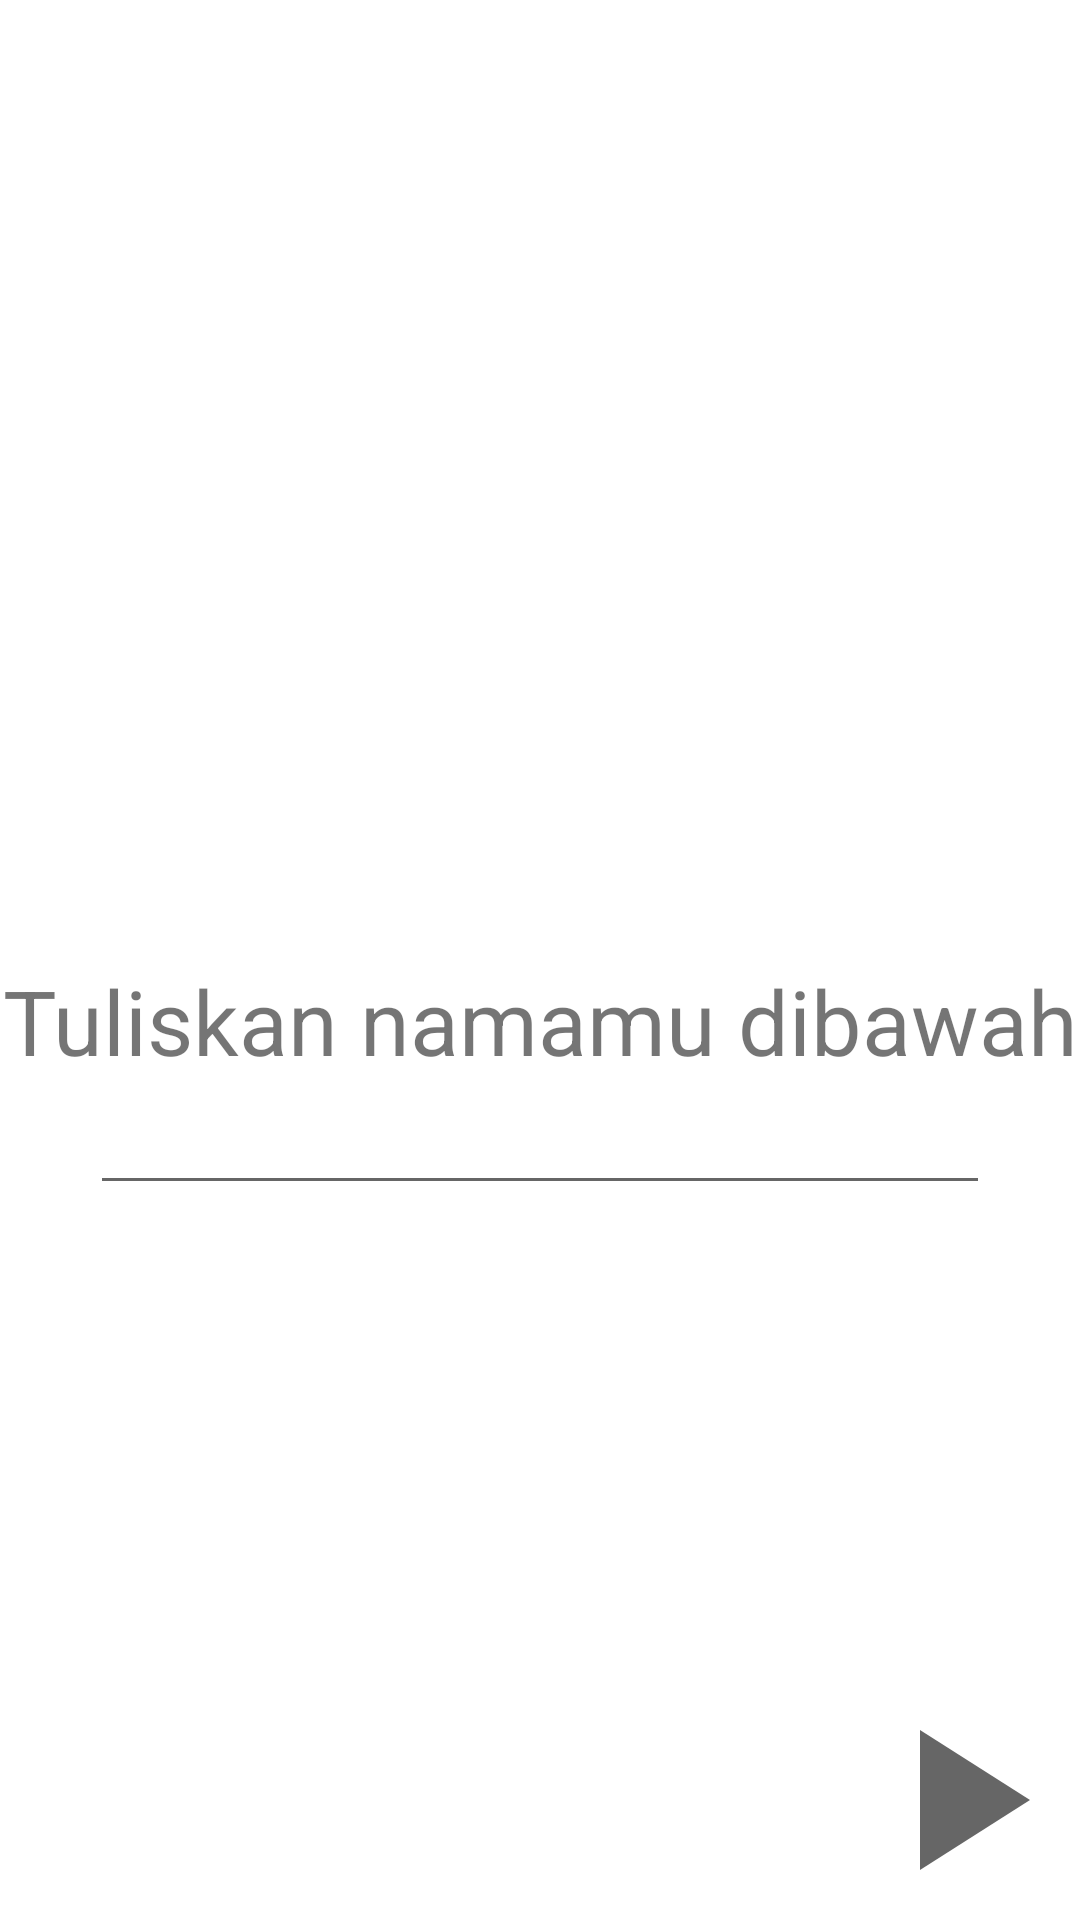

The Android layout XML behind this screen, and the referenced resources:
<!-- AndroidManifest.xml: application theme Theme.Chapter4 -->
<!-- res/layout/fragment_third_landing.xml -->
<?xml version="1.0" encoding="utf-8"?>
<androidx.constraintlayout.widget.ConstraintLayout xmlns:android="http://schemas.android.com/apk/res/android"
    xmlns:tools="http://schemas.android.com/tools"
    android:layout_width="match_parent"
    android:layout_height="match_parent"
    xmlns:app="http://schemas.android.com/apk/res-auto"
    tools:context=".ThirdLanding">

    <ImageView
        android:layout_width="wrap_content"
        android:layout_height="wrap_content"
        android:src="@drawable/ic_landing_page3"
        app:layout_constraintStart_toStartOf="parent"
        app:layout_constraintEnd_toEndOf="parent"
        app:layout_constraintTop_toTopOf="parent"
        app:layout_constraintBottom_toBottomOf="parent"
        android:id="@+id/imgLanding3"/>
    <TextView
        android:layout_width="wrap_content"
        android:layout_height="wrap_content"
        android:text="@string/landing_desc3"
        app:layout_constraintTop_toBottomOf="@+id/imgLanding3"
        app:layout_constraintStart_toStartOf="parent"
        app:layout_constraintEnd_toEndOf="parent"
        android:textSize="30sp"
        android:textAlignment="center"
        android:id="@+id/txtDescLanding3"/>


    <com.google.android.material.textfield.TextInputEditText
        android:layout_width="300dp"
        android:layout_height="wrap_content"
        app:layout_constraintTop_toBottomOf="@id/txtDescLanding3"
        app:layout_constraintStart_toStartOf="parent"
        app:layout_constraintEnd_toEndOf="parent"
        android:textAlignment="center"
        android:id="@+id/textName"/>

    <ImageView
        android:id="@+id/btnNext"
        android:layout_width="80dp"
        android:layout_height="80dp"
        android:layout_marginLeft="60dp"
        android:clickable="true"
        android:src="@drawable/ic_baseline_play_arrow_24"
        app:layout_constraintBottom_toBottomOf="parent"
        app:layout_constraintEnd_toEndOf="parent" />



</androidx.constraintlayout.widget.ConstraintLayout>
<!-- resources referenced by this layout -->
<resources>
  <!-- drawable ic_baseline_play_arrow_24 (drawable) -->
  <vector android:height="100dp" android:tint="?attr/colorControlNormal"
      android:viewportHeight="24" android:viewportWidth="24"
      android:width="100dp" xmlns:android="http://schemas.android.com/apk/res/android">
      <path android:fillColor="@android:color/tertiary_text_dark" android:pathData="M8,5v14l11,-7z"/>
  </vector>
  <string name="landing_desc3">Tuliskan namamu dibawah</string>
  <style name="Theme.Chapter4" parent="Theme.MaterialComponents.DayNight.DarkActionBar">
          
          <item name="colorPrimary">@color/purple_500</item>
          <item name="colorPrimaryVariant">@color/purple_700</item>
          <item name="colorOnPrimary">@color/white</item>
          
          <item name="colorSecondary">@color/teal_200</item>
          <item name="colorSecondaryVariant">@color/teal_700</item>
          <item name="colorOnSecondary">@color/black</item>
          
          <item name="android:statusBarColor" tools:targetApi="l">?attr/colorPrimaryVariant</item>
          
      </style>
  <color name="purple_500">#FF6200EE</color>
  <color name="purple_700">#FF3700B3</color>
  <color name="white">#FFFFFFFF</color>
  <color name="teal_200">#FF03DAC5</color>
  <color name="teal_700">#FF018786</color>
  <color name="black">#FF000000</color>
</resources>
